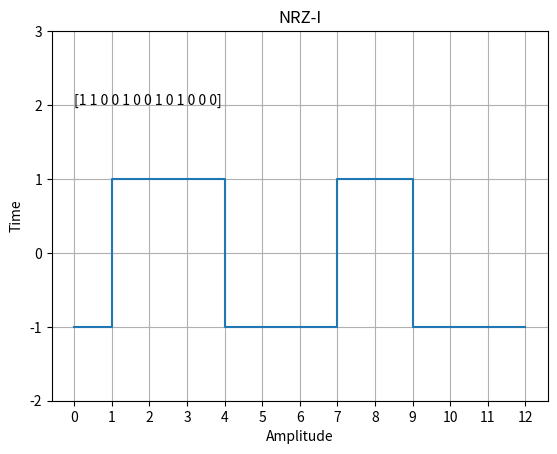

Python code for this plot:
import numpy as np
from matplotlib import pyplot as plt

data = np.random.randint(0,2,13)
time = np.arange(len(data))
signal = np.zeros(len(data), dtype = int)
flg = True
for i in range(len(data)):
    if data[i] == 1:
        flg = not flg
    if flg:
        signal[i] = 1
    else:
        signal[i] = -1

plt.step(time, signal,where='post')
plt.title('NRZ-I')
plt.xlabel('Amplitude')
plt.ylabel('Time')
plt.text(0, 2, data)

plt.grid(True)
plt.yticks([-2,-1,0,1,2,3])
plt.xticks(time)
plt.show()